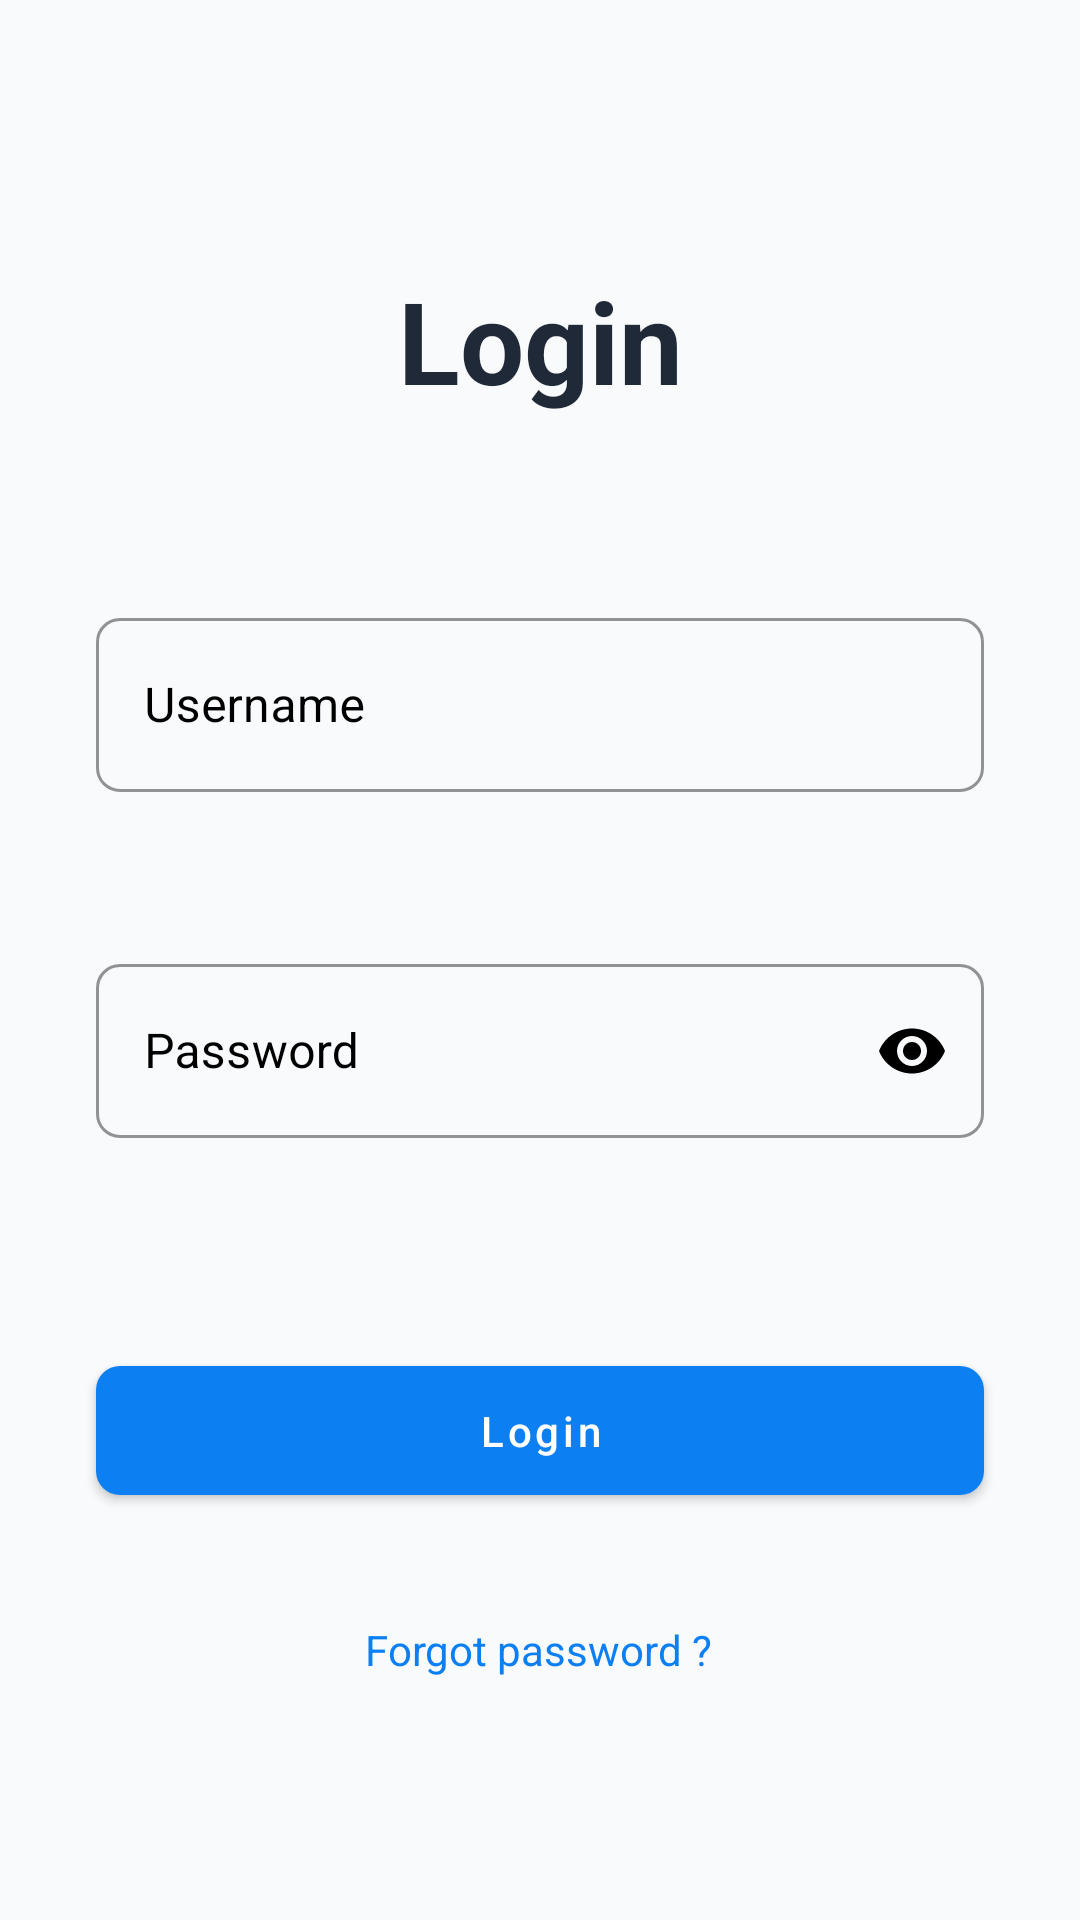

Here is an Android app screen rendered from its layout file. Give the layout XML and the strings, colors and styles it references.
<!-- AndroidManifest.xml: activity theme Theme.LossReductionSystemAndroid -->
<!-- res/layout/activity_main.xml -->
<?xml version="1.0" encoding="utf-8"?>
<ScrollView xmlns:android="http://schemas.android.com/apk/res/android"
    xmlns:app="http://schemas.android.com/apk/res-auto"
    xmlns:tools="http://schemas.android.com/tools"
    android:id="@+id/scrollView"
    android:layout_width="match_parent"
    android:layout_height="match_parent"
    android:fillViewport="true"
    android:background="#F8FAFC"
    tools:context=".MainActivity">

    <androidx.constraintlayout.widget.ConstraintLayout
        android:id="@+id/main"
        android:layout_width="match_parent"
        android:layout_height="wrap_content"
        android:paddingBottom="24dp">

        
        <TextView
            android:id="@+id/tvLoginTitle"
            android:layout_width="0dp"
            android:layout_height="wrap_content"
            android:layout_marginTop="88dp"
            android:text="Login"
            android:textAlignment="center"
            android:textColor="#1F2937"
            android:textSize="38sp"
            android:textStyle="bold"
            app:layout_constraintEnd_toEndOf="parent"
            app:layout_constraintStart_toStartOf="parent"
            app:layout_constraintTop_toTopOf="parent" />

        
        <com.google.android.material.textfield.TextInputLayout
            android:id="@+id/tilUsername"
            style="@style/Widget.MaterialComponents.TextInputLayout.OutlinedBox"
            android:layout_width="0dp"
            android:layout_height="wrap_content"
            android:layout_marginStart="32dp"
            android:layout_marginEnd="32dp"
            android:layout_marginTop="62dp"
            android:hint="Username"
            app:cursorColor="@color/black"
            android:textColorHint="@color/black"
            app:boxCornerRadiusBottomEnd="8dp"
            app:boxCornerRadiusBottomStart="8dp"
            app:boxCornerRadiusTopEnd="8dp"
            app:boxCornerRadiusTopStart="8dp"
            app:boxStrokeColor="@color/dodger_blue"
            app:hintTextColor="@color/black"
            app:layout_constraintStart_toStartOf="parent"
            app:layout_constraintEnd_toEndOf="parent"
            app:layout_constraintTop_toBottomOf="@id/tvLoginTitle">

            <com.google.android.material.textfield.TextInputEditText
                android:id="@+id/etUsername"
                android:layout_width="match_parent"
                android:layout_height="58dp"
                android:inputType="text"
                android:padding="12dp"
                android:textColor="@color/black"
                android:textSize="16sp" />
        </com.google.android.material.textfield.TextInputLayout>

        
        <com.google.android.material.textfield.TextInputLayout
            android:id="@+id/tilPassword"
            style="@style/Widget.MaterialComponents.TextInputLayout.OutlinedBox"
            android:layout_width="0dp"
            android:layout_height="wrap_content"
            android:layout_marginStart="32dp"
            android:layout_marginEnd="32dp"
            android:layout_marginTop="52dp"
            android:hint="Password"
            android:textColorHint="@color/black"
            app:hintTextColor="@color/black"
            app:cursorColor="@color/black"
            app:boxCornerRadiusBottomEnd="8dp"
            app:boxCornerRadiusBottomStart="8dp"
            app:boxCornerRadiusTopEnd="8dp"
            app:boxCornerRadiusTopStart="8dp"
            app:boxStrokeColor="@color/dodger_blue"
            app:endIconMode="password_toggle"
            app:endIconTint="@color/black"
            app:layout_constraintStart_toStartOf="parent"
            app:layout_constraintEnd_toEndOf="parent"
            app:layout_constraintTop_toBottomOf="@id/tilUsername">

            <com.google.android.material.textfield.TextInputEditText
                android:id="@+id/etPassword"
                android:layout_width="match_parent"
                android:layout_height="58dp"
                android:inputType="textPassword"
                android:padding="12dp"
                android:textColor="@color/black"
                android:textSize="16sp" />
        </com.google.android.material.textfield.TextInputLayout>

        

        <com.google.android.material.button.MaterialButton
            android:id="@+id/btnLogin"
            style="@style/Widget.MaterialComponents.Button"
            android:layout_width="0dp"
            android:layout_height="wrap_content"
            android:layout_marginStart="32dp"
            android:layout_marginTop="70dp"
            android:layout_marginEnd="32dp"
            android:paddingVertical="12dp"
            android:text="Login"
            android:textAllCaps="false"
            android:textColor="@android:color/white"
            app:backgroundTint="@color/dodger_blue"
            app:cornerRadius="8dp"
            app:layout_constraintEnd_toEndOf="parent"
            app:layout_constraintHorizontal_bias="0.0"
            app:layout_constraintStart_toStartOf="parent"
            app:layout_constraintTop_toBottomOf="@id/tilPassword" />

        <com.google.android.material.progressindicator.CircularProgressIndicator
            android:id="@+id/loginProgress"
            android:layout_width="48dp"
            android:layout_height="48dp"
            android:visibility="gone"
            app:indicatorSize="48dp"
            app:indicatorColor="@color/dodger_blue"
            app:layout_constraintTop_toBottomOf="@id/btnLogin"
            app:layout_constraintStart_toStartOf="parent"
            app:layout_constraintEnd_toEndOf="parent"
            android:layout_marginTop="16dp"/>

        
        <TextView
            android:id="@+id/tvForgotPassword"
            android:layout_width="wrap_content"
            android:layout_height="wrap_content"
            android:layout_marginTop="36dp"
            android:text="Forgot password ?"
            android:textColor="@color/dodger_blue"
            android:textSize="14sp"
            app:layout_constraintEnd_toEndOf="@id/btnLogin"
            app:layout_constraintHorizontal_bias="0.497"
            app:layout_constraintStart_toStartOf="@id/btnLogin"
            app:layout_constraintTop_toBottomOf="@id/btnLogin" />

    </androidx.constraintlayout.widget.ConstraintLayout>
</ScrollView>
<!-- resources referenced by this layout -->
<resources>
  <color name="black">#FF000000</color>
  <color name="dodger_blue">#0C7FF2</color>
  <style name="Theme.LossReductionSystemAndroid" parent="Base.Theme.LossReductionSystemAndroid" />
  <style name="Base.Theme.LossReductionSystemAndroid" parent="Theme.Material3.DayNight.NoActionBar">
          
          
      </style>
</resources>
